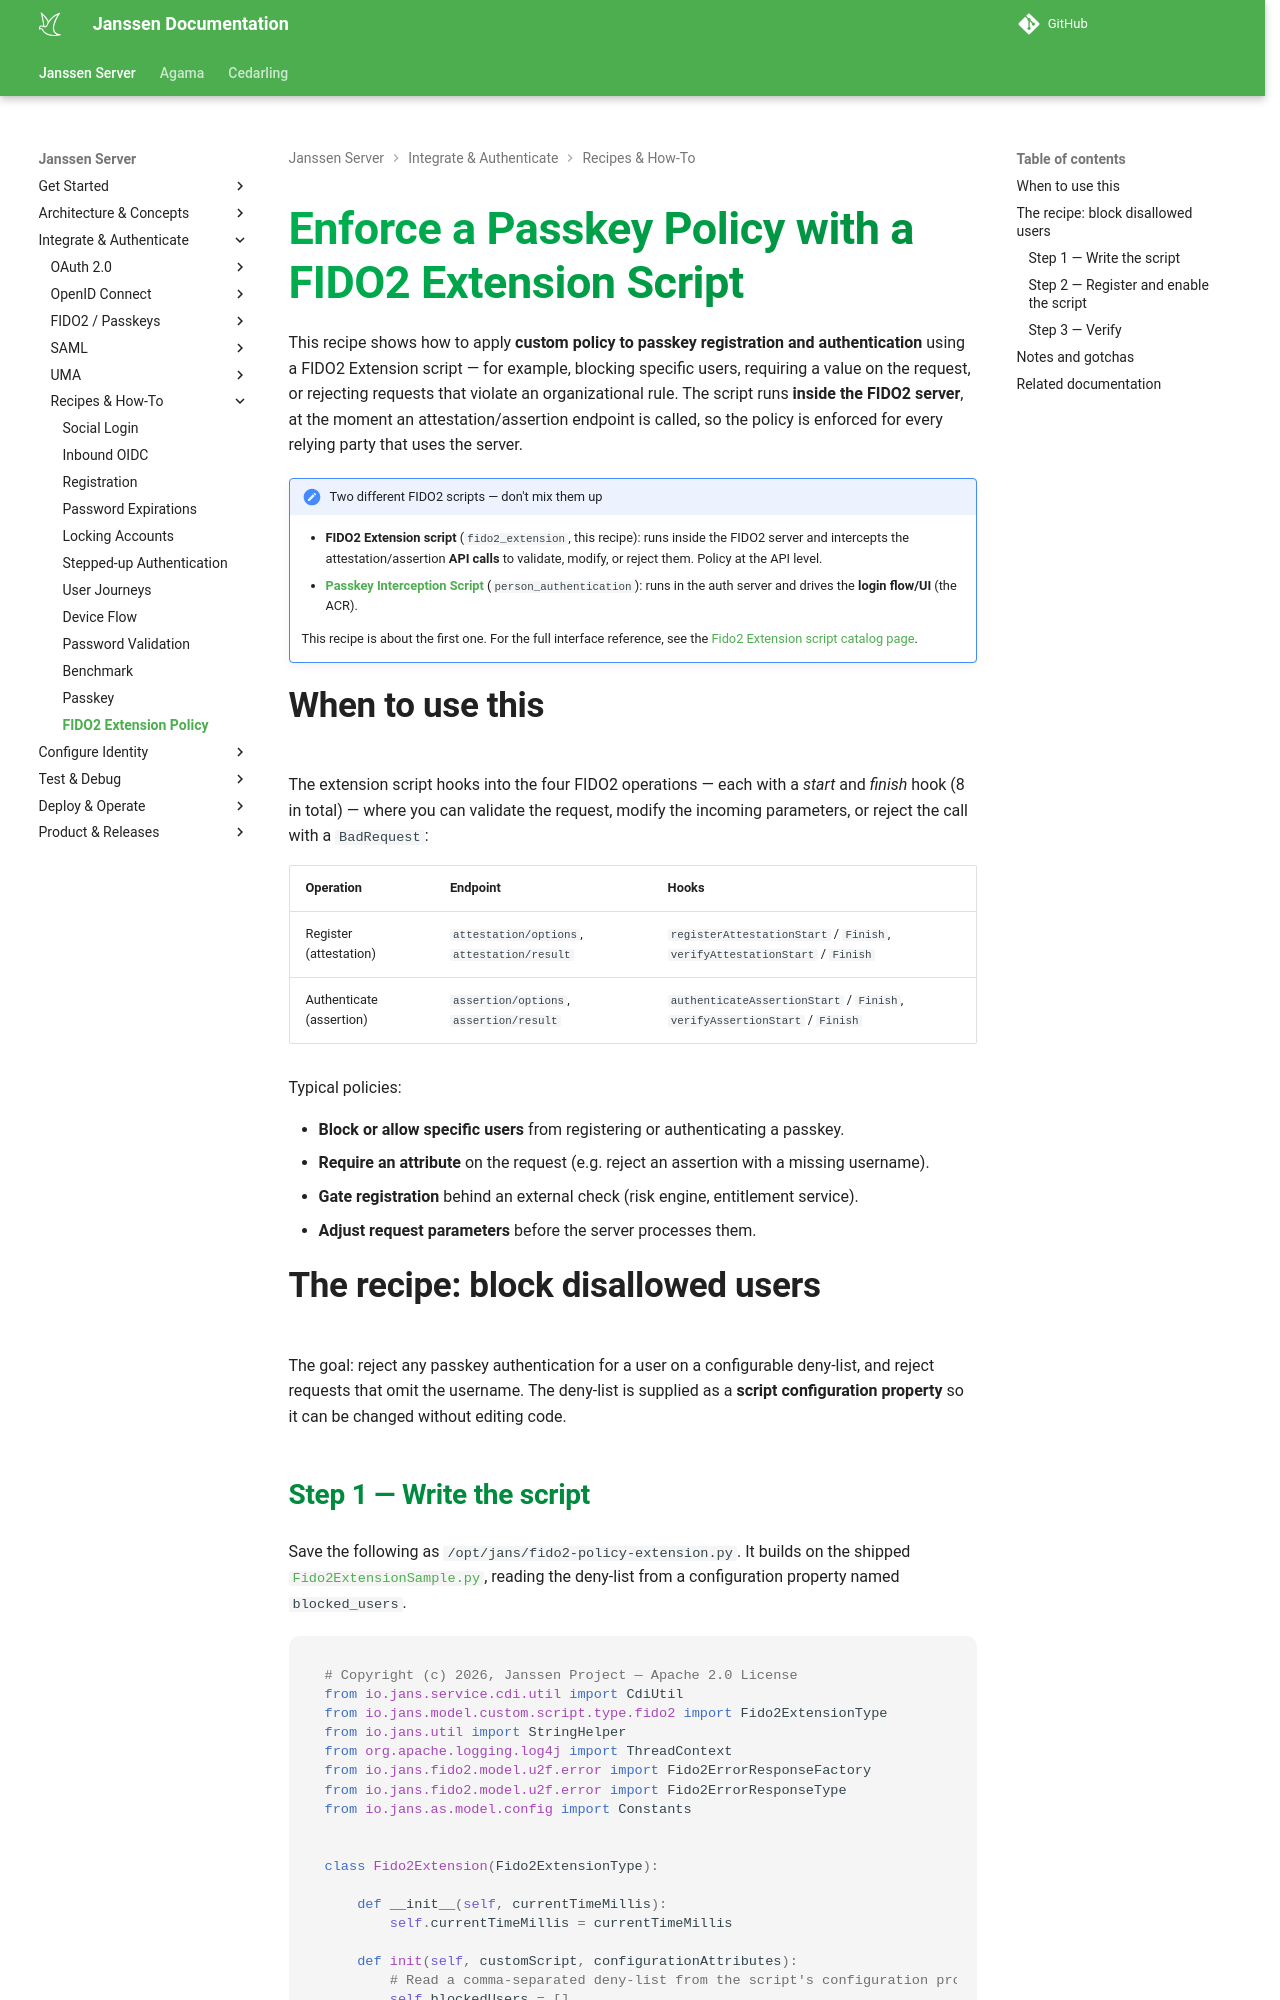

repository: JanssenProject/jans · page: nightly/janssen-server/recipes/fido2-extension-recipe/index.html · generator: mkdocs

---
tags:
  - administration
  - developer
  - recipe
  - fido2
  - passkeys
---

# Enforce a Passkey Policy with a FIDO2 Extension Script

This recipe shows how to apply **custom policy to passkey registration and
authentication** using a FIDO2 Extension script — for example, blocking specific users,
requiring a value on the request, or rejecting requests that violate an organizational
rule. The script runs **inside the FIDO2 server**, at the moment an
attestation/assertion endpoint is called, so the policy is enforced for every relying
party that uses the server.

!!! note "Two different FIDO2 scripts — don't mix them up"
    - **FIDO2 Extension script** (`fido2_extension`, this recipe): runs inside the FIDO2
      server and intercepts the attestation/assertion **API calls** to validate, modify,
      or reject them. Policy at the API level.
    - **[Passkey Interception Script](../../script-catalog/person_authentication/passkey/README.md)**
      (`person_authentication`): runs in the auth server and drives the **login flow/UI**
      (the ACR).

    This recipe is about the first one. For the full interface reference, see the
    [Fido2 Extension script catalog page](../../script-catalog/fido2_extension/fido2-extension.md).

## When to use this

The extension script hooks into the four FIDO2 operations — each with a *start* and
*finish* hook (8 in total) — where you can validate the request, modify the incoming
parameters, or reject the call with a `BadRequest`:

| Operation | Endpoint | Hooks |
|---|---|---|
| Register (attestation) | `attestation/options`, `attestation/result` | `registerAttestationStart` / `Finish`, `verifyAttestationStart` / `Finish` |
| Authenticate (assertion) | `assertion/options`, `assertion/result` | `authenticateAssertionStart` / `Finish`, `verifyAssertionStart` / `Finish` |

Typical policies:

- **Block or allow specific users** from registering or authenticating a passkey.
- **Require an attribute** on the request (e.g. reject an assertion with a missing username).
- **Gate registration** behind an external check (risk engine, entitlement service).
- **Adjust request parameters** before the server processes them.

## The recipe: block disallowed users

The goal: reject any passkey authentication for a user on a configurable deny-list, and
reject requests that omit the username. The deny-list is supplied as a **script
configuration property** so it can be changed without editing code.
